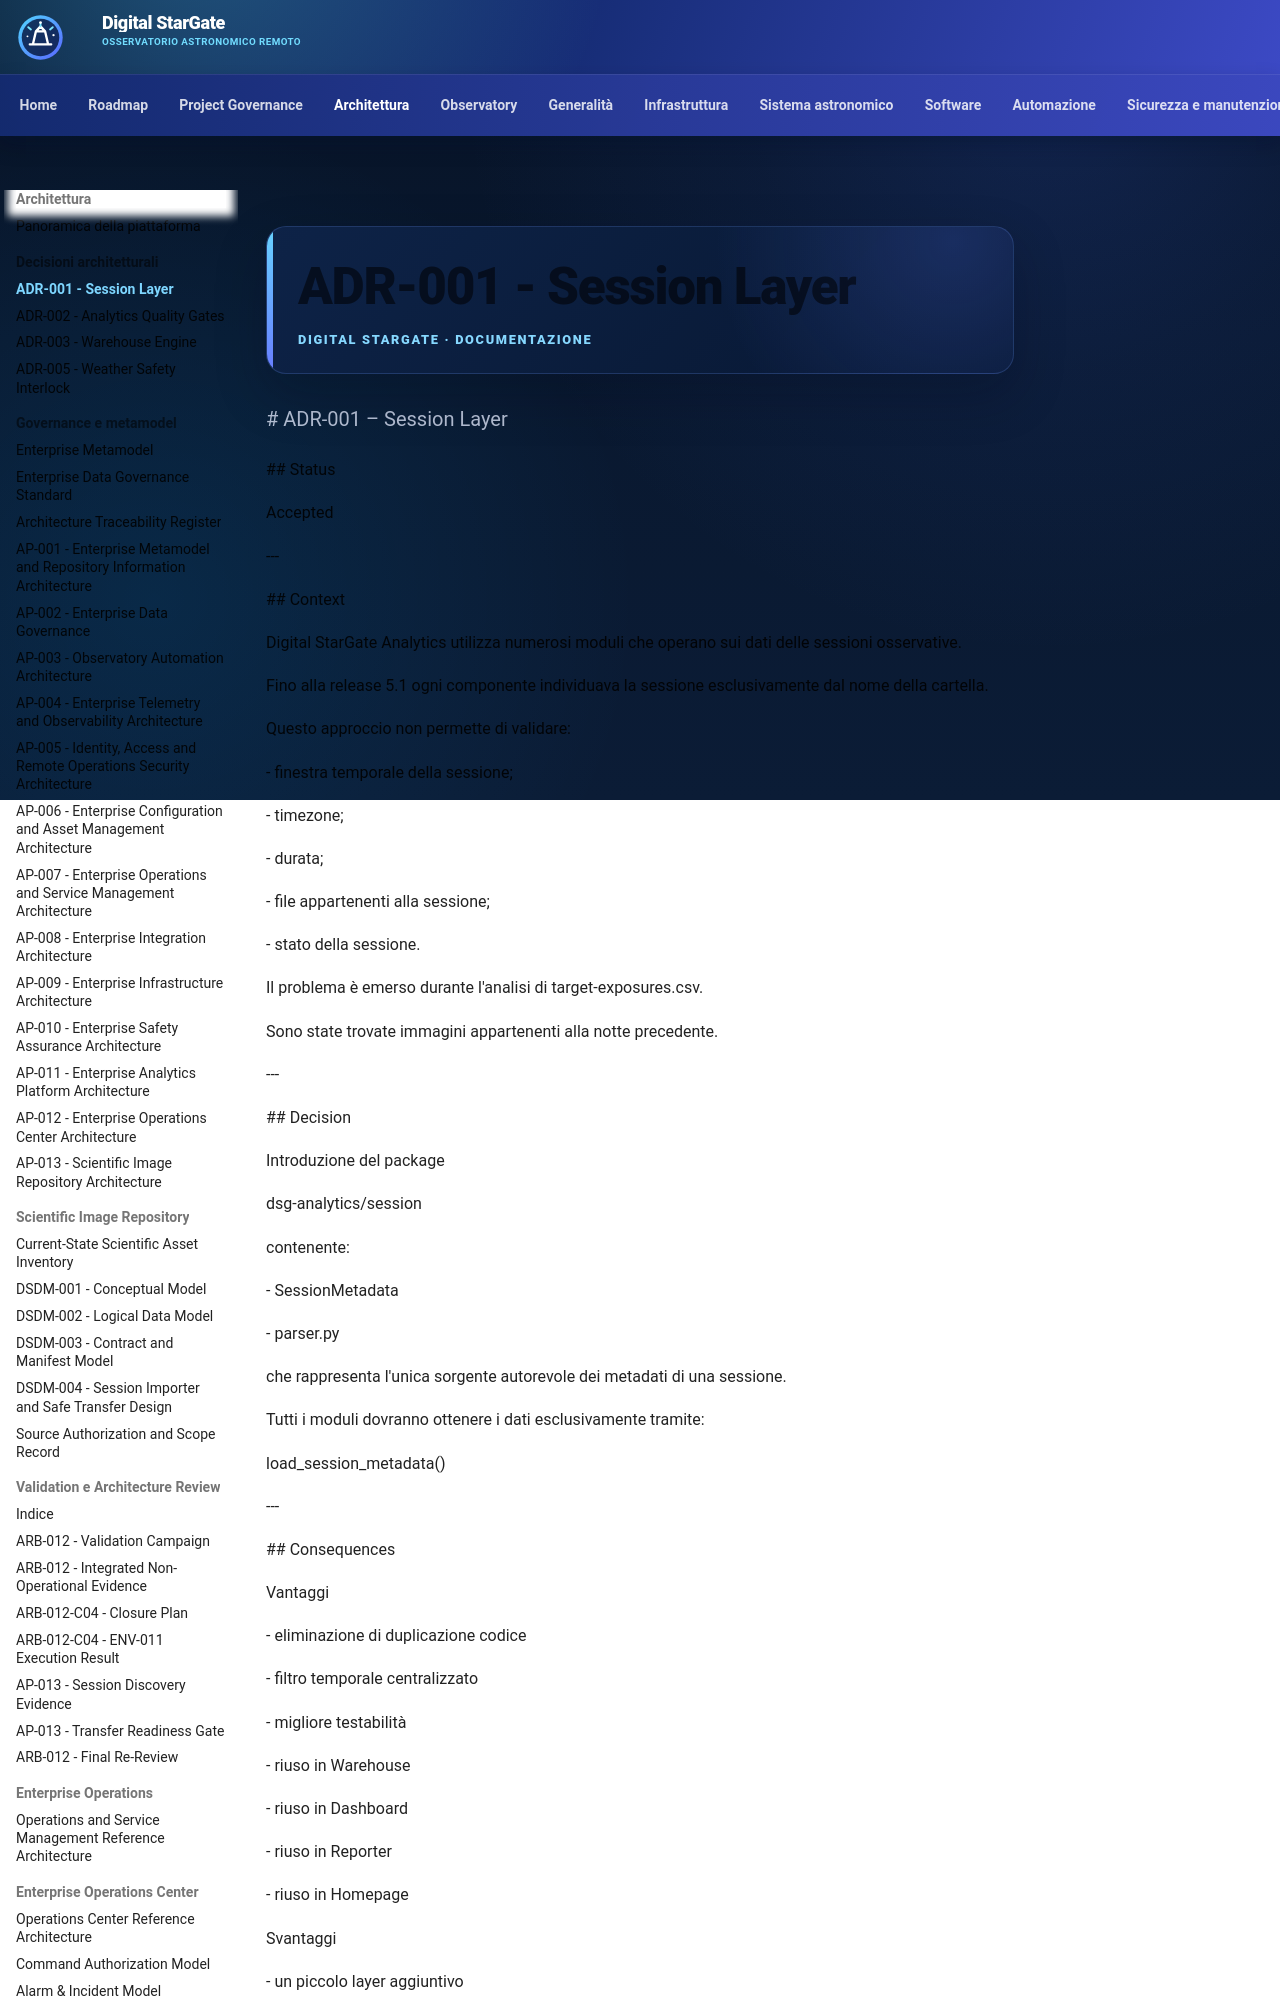

repository: maininimassimo-bit/digital-stargate-manual · page: architecture/ADR-001-Session-Layer/index.html · generator: mkdocs

\# ADR-001 – Session Layer



\## Status



Accepted



\---



\## Context



Digital StarGate Analytics utilizza numerosi moduli che operano sui dati delle sessioni osservative.



Fino alla release 5.1 ogni componente individuava la sessione esclusivamente dal nome della cartella.



Questo approccio non permette di validare:



\- finestra temporale della sessione;

\- timezone;

\- durata;

\- file appartenenti alla sessione;

\- stato della sessione.



Il problema è emerso durante l'analisi di target-exposures.csv.



Sono state trovate immagini appartenenti alla notte precedente.



\---



\## Decision



Introduzione del package



dsg-analytics/session



contenente:



\- SessionMetadata
